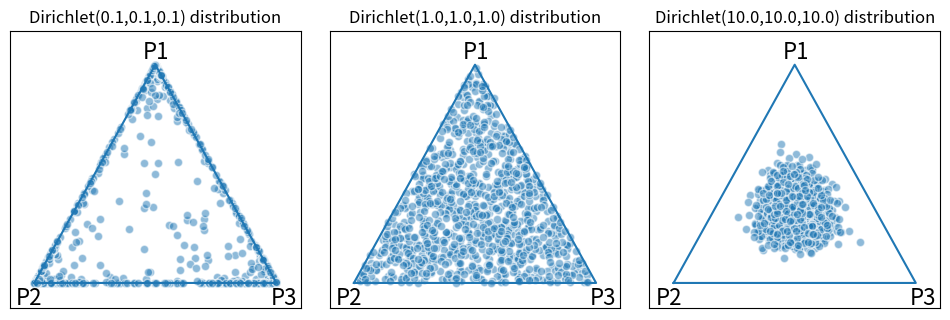

Recreate this plot in Python. (Note: this script raises an exception after producing the figure.)
from math import gamma
import numpy.random
import matplotlib.pyplot as plt
import pandas as pd
import seaborn as sb
import numpy as np
import matplotlib
import os
print('Set the three positive values, a1, a2, a3...')
gamma_ind = 947
gamma_str = chr(947)
print(gamma_str,gamma_ind)
plt.switch_backend('agg')
plt.figure(figsize = (12,3.6))


p1 = np.array([0.0, (3.0**0.5) - 1.0])
p2 = np.array([-1.0, -1.0])
p3 = np.array([1.0, -1.0])


gama_values = [ [0.1, 0.1, 0.1], [1.0, 1.0, 1.0], [10.0, 10.0, 10.0] ]

i=1
for gama_value in gama_values:
    print("i=",i)
    print("gama_value:",gama_value)
    plt.subplot(1,3,i)
    plt.subplots_adjust(wspace=0.1)

    plt.plot([-1.0, 1.0, 0.0, -1.0], [-1.0, -1.0, (3.0**0.5) - 1.0, -1.0])
    # plt.plot([-1.0, 1.0, 0.0], [-1.0, -1.0, (3.0**0.5) - 1.0])
    raw_data = numpy.random.dirichlet([gama_value[0], gama_value[1], gama_value[2]], 1000)

    points = []
    for t1, t2, t3 in raw_data:
        points.append(p1 * t1 + p2 * t2 + p3 * t3) 
    points = np.array(points)
    print("points.shape:",points.shape)


    plt.title(f'Dirichlet({gama_value[0]:.1f},{gama_value[1]:.1f},{gama_value[2]:.1f}) distribution')
    plt.xlim(-1.2, 1.2)
    plt.ylim(-1.2, 1)
    plt.scatter(points.T[0], points.T[1], edgecolors = '#ffffff', alpha = 0.5)
    plt.text(p1[0]-0.1, p1[1]+0.05, 'P1', fontsize = 16)
    plt.text(p2[0]-0.15, p2[1]-0.175, 'P2', fontsize = 16)
    plt.text(p3[0]-0.05, p3[1]-0.175, 'P3', fontsize = 16)
    plt.xticks([])
    plt.yticks([])
    i = i +1

plt.show()
savepath = f'result/dirichlet'
savename = f'dirichlet-distribution-mixed-data'
plt.savefig(f'{savepath}/{savename}.png')
plt.close()
